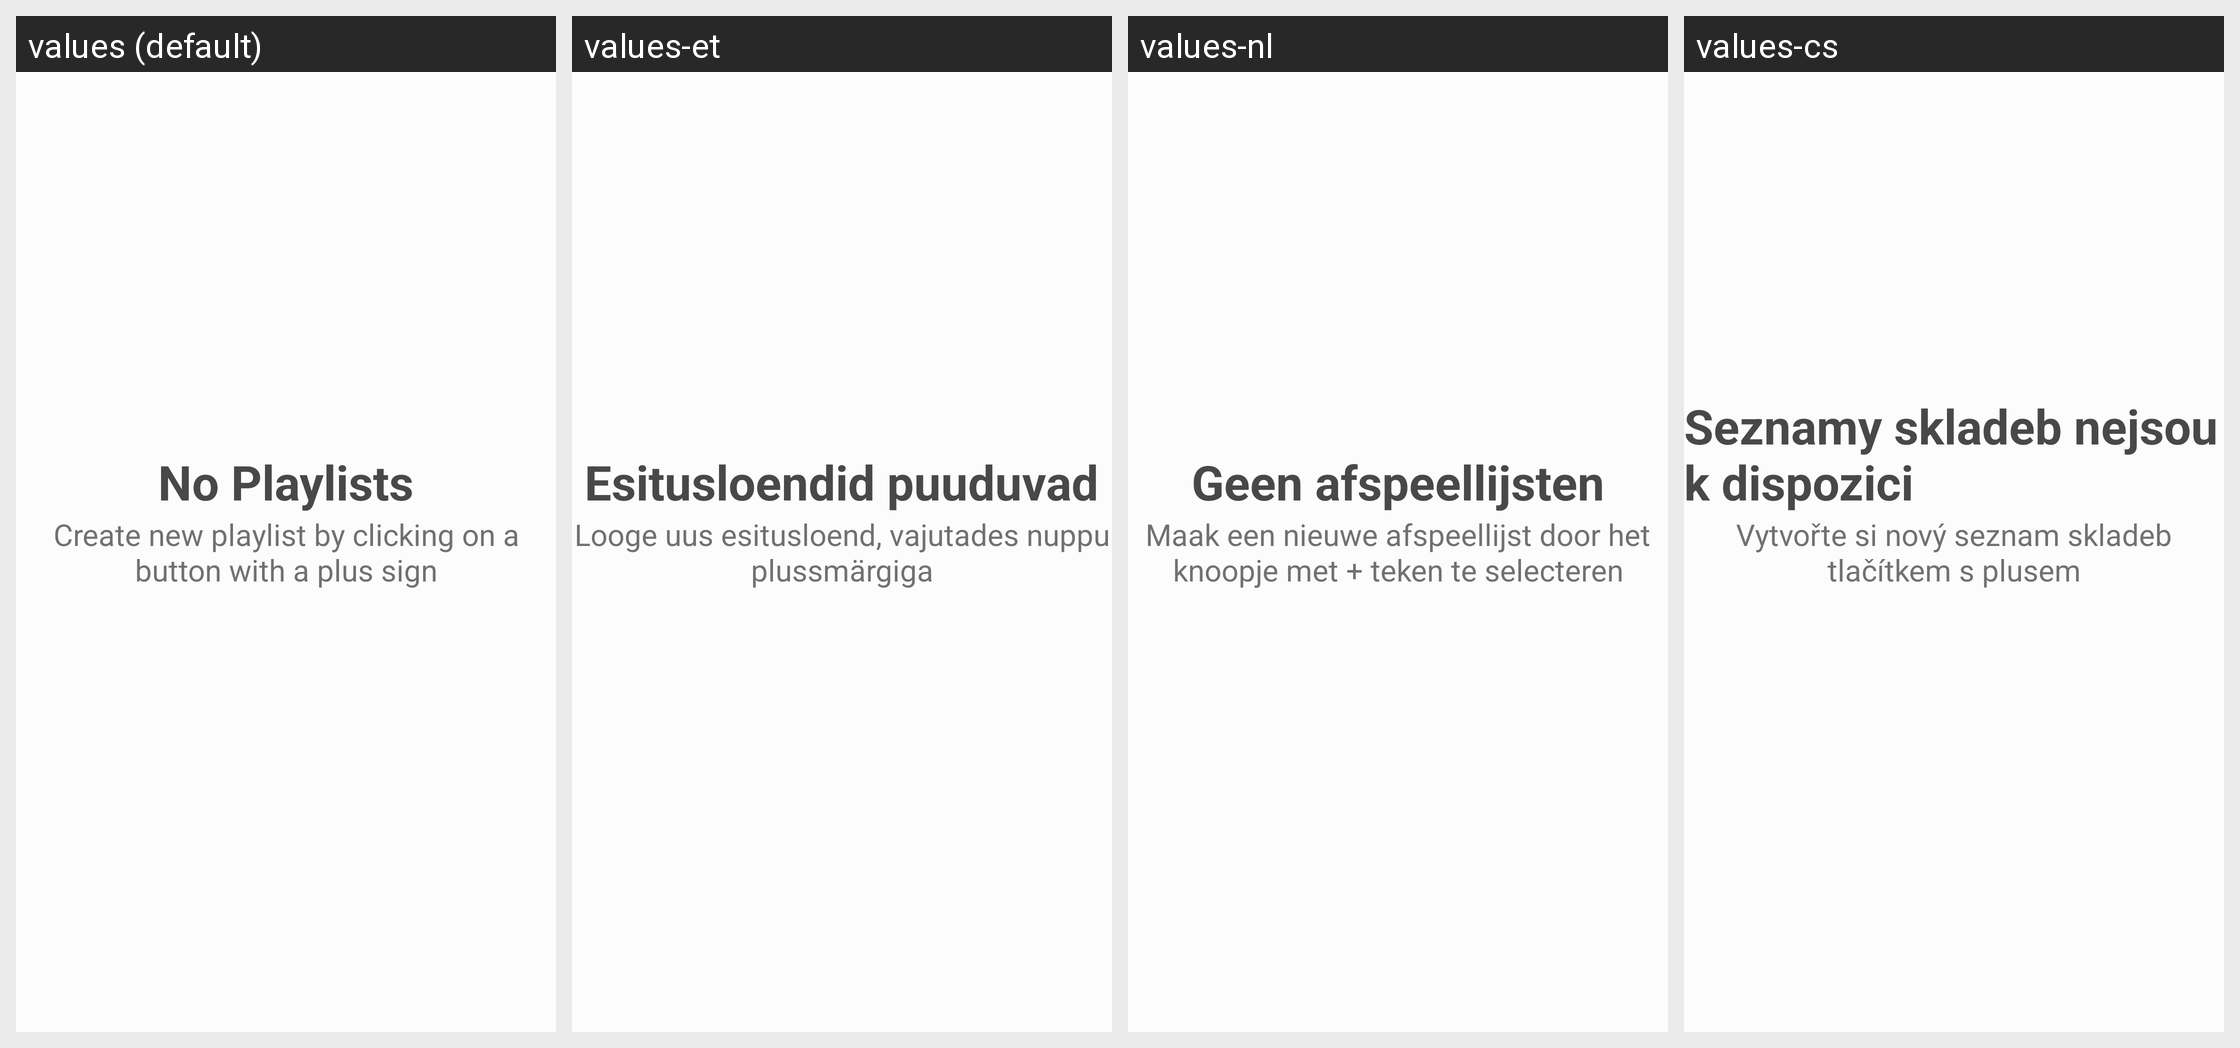

Here is an Android app screen in its default locale and in the app's own translations. Write out the translated-string differences for the strings that appear on this screen.
Android screen res/layout/fragment_playlists_list.xml rendered under 4 locales, left to right: values (default), values-et, values-nl, values-cs. Device: Nexus 5 (rendered at 1080×1920; each locale shown at half size, 540×960, under a caption strip naming it); theme AppTheme.
Other locales in the repository, not shown: values-bg, values-da, values-de, values-el, values-es, values-fi, values-fr, values-it, values-nb, values-pl, values-ru, values-sv, values-uk.
Strings drawn on this screen, with the default value and each locale's value (text and hints the layout hard-codes, and strings that could not be matched under every locale, appear in the picture but are not listed):

playlist_empty_state_main_text
  values: No Playlists
  values-et: Esitusloendid puuduvad
  values-nl: Geen afspeellijsten
  values-cs: Seznamy skladeb nejsou k dispozici

playlist_empty_state_explanation_text
  values: Create new playlist by clicking on a button with a plus sign
  values-et: Looge uus esitusloend, vajutades nuppu plussmärgiga
  values-nl: Maak een nieuwe afspeellijst door het knoopje met + teken te selecteren
  values-cs: Vytvořte si nový seznam skladeb tlačítkem s plusem
